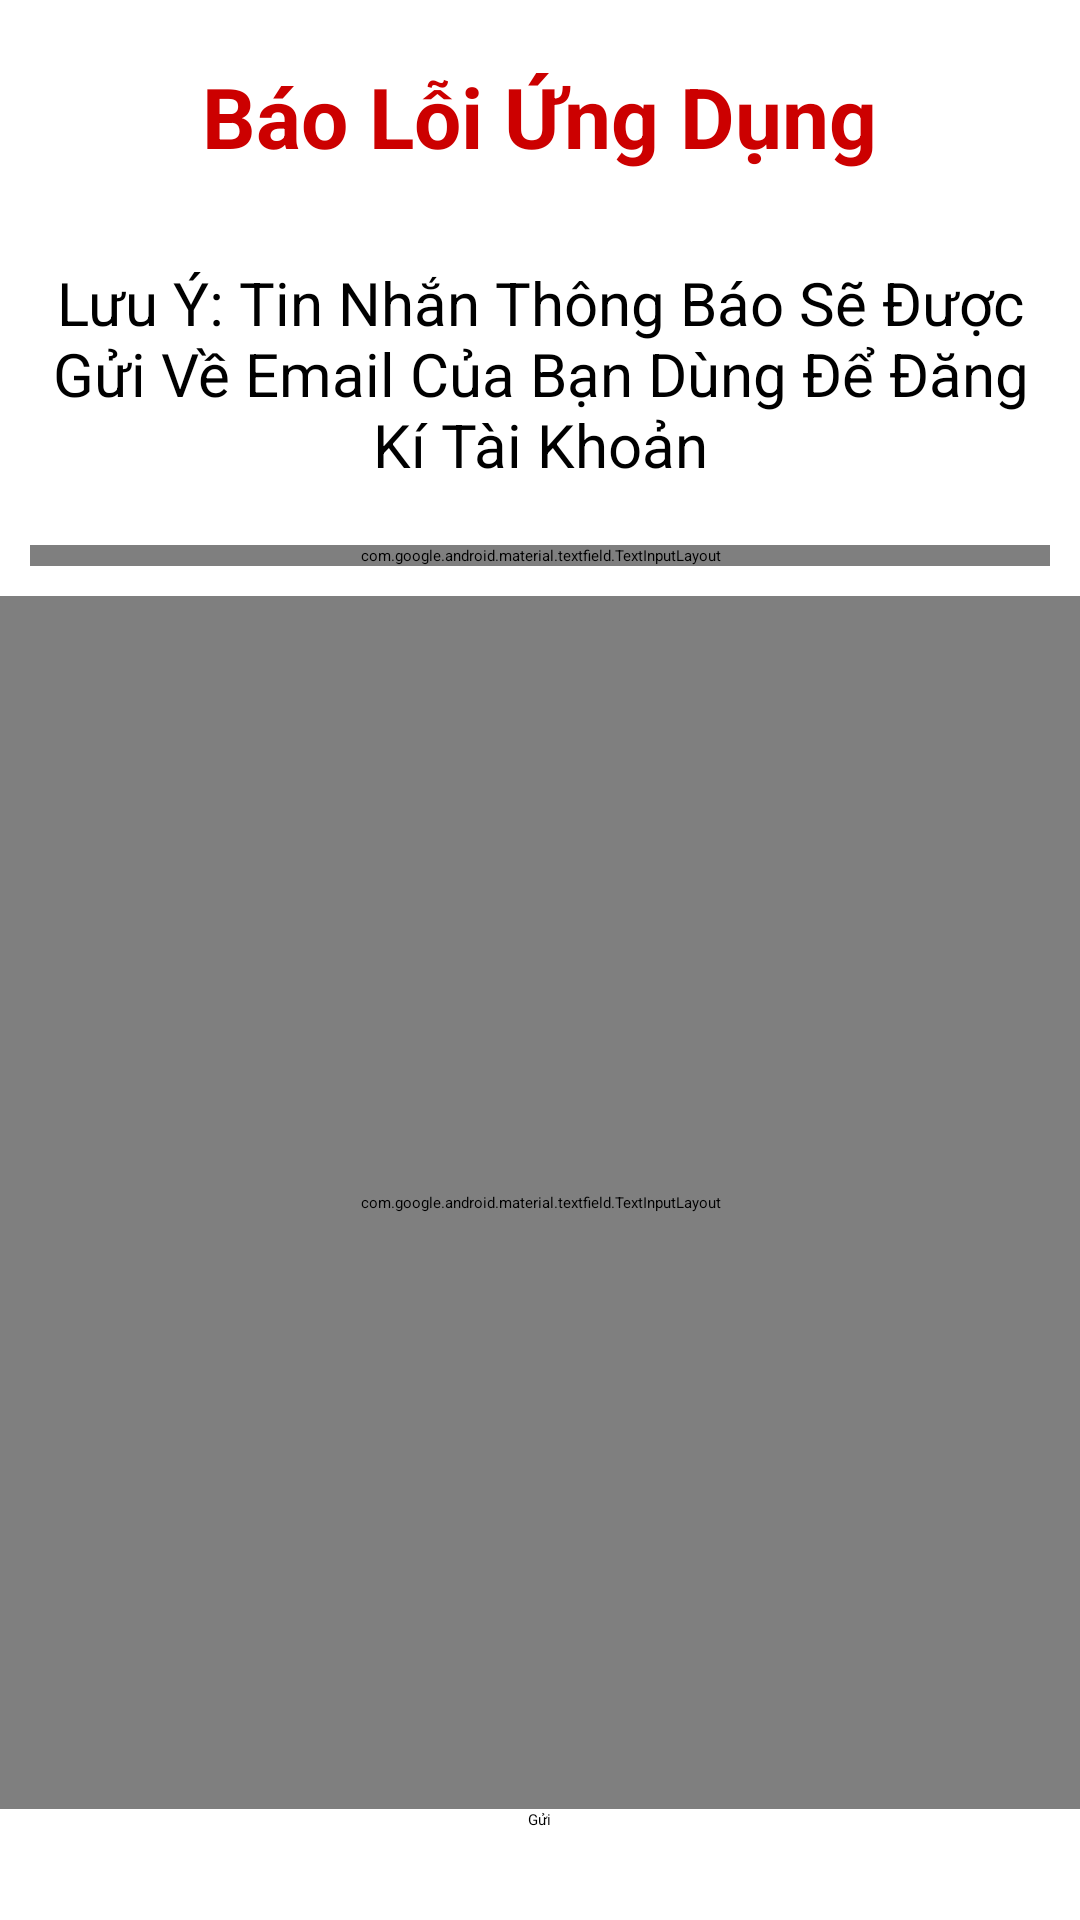

Layout XML and referenced resources for this Android screen:
<!-- AndroidManifest.xml: application theme Theme.AutoOptimus -->
<!-- res/layout/fragment_report.xml -->
<?xml version="1.0" encoding="utf-8"?>
<RelativeLayout xmlns:android="http://schemas.android.com/apk/res/android" xmlns:app="http://schemas.android.com/apk/res-auto" android:fitsSystemWindows="true" android:layout_width="match_parent" android:layout_height="match_parent">
    <TextView android:textSize="28sp" android:textStyle="bold" android:textColor="@android:color/holo_red_dark" android:id="@+id/rp_tv_title" android:layout_width="wrap_content" android:layout_height="wrap_content" android:layout_margin="20dp" android:text="Báo Lỗi Ứng Dụng" android:layout_centerHorizontal="true"/>
    <RelativeLayout android:orientation="vertical" android:layout_width="match_parent" android:layout_height="match_parent" android:layout_below="@+id/rp_tv_title">
        <TextView android:textSize="20sp" android:gravity="center_horizontal" android:id="@+id/rp_tv" android:layout_width="wrap_content" android:layout_height="wrap_content" android:layout_margin="10dp" android:text="Lưu Ý: Tin Nhắn Thông Báo Sẽ Được Gửi Về Email Của Bạn Dùng Để Đăng Kí Tài Khoản"/>
        <com.google.android.material.textfield.TextInputLayout android:id="@+id/rp_device" android:layout_width="match_parent" android:layout_height="wrap_content" android:layout_margin="10dp" android:layout_below="@+id/rp_tv" app:errorEnabled="true">
            <com.google.android.material.textfield.TextInputEditText android:textColor="#ff43af6b" android:id="@+id/rp_edt_device" android:background="@color/white" android:layout_width="match_parent" android:layout_height="wrap_content" android:hint="Nhập Tên Thiết Bị" android:inputType="text"/>
        </com.google.android.material.textfield.TextInputLayout>
        <com.google.android.material.textfield.TextInputLayout android:id="@+id/rp_content" android:layout_width="match_parent" android:layout_height="wrap_content" android:layout_above="@+id/rp_btn_send" android:layout_below="@+id/rp_device" app:errorEnabled="true">
            <com.google.android.material.textfield.TextInputEditText android:textColor="#ff43af6b" android:gravity="top|left" android:id="@+id/rp_edt_content" android:background="@color/white" android:layout_width="match_parent" android:layout_height="wrap_content" android:layout_margin="10dp" android:hint="Mô Tả Lỗi Của Bạn" android:singleLine="false"/>
        </com.google.android.material.textfield.TextInputLayout>
        <Button android:id="@+id/rp_btn_send" android:layout_width="wrap_content" android:layout_height="wrap_content" android:layout_marginBottom="30dp" android:text="Gửi" android:layout_alignParentBottom="true" android:layout_centerHorizontal="true"/>
    </RelativeLayout>
</RelativeLayout>
<!-- resources referenced by this layout -->
<resources>
  <color name="white">#ffffff</color>
  <style name="Theme.AutoOptimus" parent="@style/Theme.MaterialComponents.DayNight.DarkActionBar">
          <item name="android:statusBarColor">?attr/colorPrimaryVariant</item>
          <item name="colorOnPrimary">@color/white</item>
          <item name="colorOnSecondary">@color/black</item>
          <item name="colorPrimary">@color/colorPrimary</item>
          <item name="colorPrimaryVariant">@color/purple_700</item>
          <item name="colorSecondary">@color/teal_200</item>
          <item name="colorSecondaryVariant">@color/teal_700</item>
      </style>
  <color name="black">#ff000000</color>
  <color name="colorPrimary">#00bcd4</color>
  <color name="purple_700">#ff3700b3</color>
  <color name="teal_200">#ff03dac5</color>
  <color name="teal_700">#ff018786</color>
</resources>
